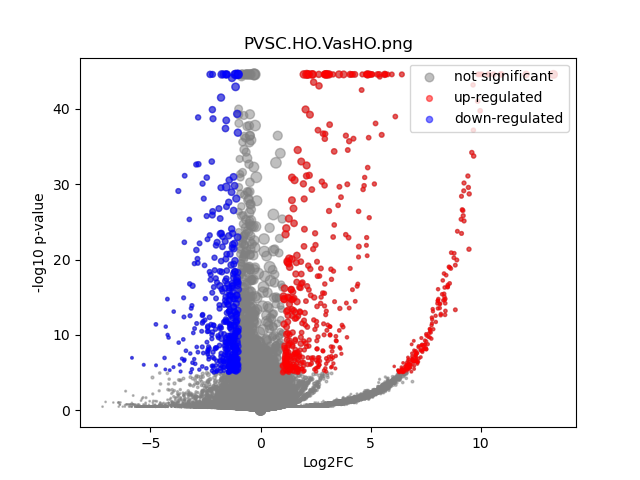

The data file committed next to this chart (first rows):
	gene	expression_1	expression_2	log2FC	-log10 p-val	significant
0	MIR1302-2HG	-1.3096724e-10	-1.2369128e-10	1.7198263e-07	0.3515	0
1	FAM138A	-1.3096724e-10	-1.2369128e-10	1.7198263e-07	0.3515	0
2	OR4F5	-1.3096724e-10	-1.2369128e-10	1.7198263e-07	0.3515	0
3	AL627309.1	0.005477	0.002038	-1.383	0.4023	0
4	AL627309.3	0.002277	-1.2369128e-10	-4.571	0.4969	0
5	AL627309.2	-1.3096724e-10	-1.2369128e-10	1.7198263e-07	0.3515	0
6	AL627309.5	0.05438	0.02342	-1.212	1.875	0
7	AL627309.4	0.00273	0.001367	-0.9483	0.2012	0
8	AP006222.2	-1.3096724e-10	0.0004609	2.488	0.4984	0
9	AL732372.1	-1.3096724e-10	-1.2369128e-10	1.7198263e-07	0.3515	0
10	OR4F29	-1.3096724e-10	-1.2369128e-10	1.7198263e-07	0.3515	0
11	AC114498.1	-1.3096724e-10	-1.2369128e-10	1.7198263e-07	0.3515	0
12	OR4F16	-1.3096724e-10	-1.2369128e-10	1.7198263e-07	0.3515	0
13	AL669831.2	-1.3096724e-10	0.001778	4.231	1.524	0
14	LINC01409	0.02683	0.04351	0.6955	1.038	0
15	FAM87B	-1.3096724e-10	0.0003423	2.145	0.7964	0
16	LINC01128	0.1357	0.08319	-0.705	1.875	0
17	LINC00115	0.01456	0.008241	-0.8133	0.4339	0
18	FAM41C	0.003155	0.003336	0.07839	0.01923	0
19	AL645608.6	0.003268	0.002486	-0.3812	0.08604	0
20	AL645608.2	0.03006	0.01604	-0.9022	0.6008	0
21	AL645608.4	0.004556	0.0006957	-2.549	0.3972	0
22	LINC02593	0.008732	0.04472	2.343	6.732	1
23	SAMD11	0.06027	0.3774	2.645	44.55	1
24	NOC2L	0.2765	0.2247	-0.2994	1.065	0
25	KLHL17	0.0254	0.02305	-0.1397	0.09814	0
26	PLEKHN1	0.002382	0.002849	0.2485	0.06649	0
27	PERM1	0.002619	-1.2369128e-10	-4.765	0.4969	0
28	AL645608.7	0.006364	0.01526	1.249	1.07	0
29	HES4	0.4611	0.6939	0.5896	7.649	0
30	ISG15	0.2379	0.2423	0.02677	0.054	0
31	AL645608.1	-1.3096724e-10	-1.2369128e-10	1.7198263e-07	0.3515	0
32	AGRN	0.1983	0.1616	-0.2954	0.8231	0
33	AL645608.5	-1.3096724e-10	-1.2369128e-10	1.7198263e-07	0.3515	0
34	AL645608.8	-1.3096724e-10	-1.2369128e-10	1.7198263e-07	0.3515	0
35	RNF223	-1.3096724e-10	-1.2369128e-10	1.7198263e-07	0.3515	0
36	C1orf159	0.02311	0.02499	0.1127	0.07961	0
37	AL390719.3	-1.3096724e-10	0.0004952	2.573	0.4984	0
38	LINC01342	-1.3096724e-10	-1.2369128e-10	1.7198263e-07	0.3515	0
39	AL390719.2	-1.3096724e-10	-1.2369128e-10	1.7198263e-07	0.3515	0
40	TTLL10-AS1	-1.3096724e-10	-1.2369128e-10	1.7198263e-07	0.3515	0
41	TTLL10	-1.3096724e-10	-1.2369128e-10	1.7198263e-07	0.3515	0
42	TNFRSF18	0.006474	0.002102	-1.578	0.4558	0
43	TNFRSF4	-1.3096724e-10	0.003192	5.041	2.227	0
44	SDF4	0.9672	0.4886	-0.985	26.36	0
45	B3GALT6	0.2593	0.1635	-0.6648	3.327	0
46	C1QTNF12	0.01913	0.0334	0.8004	0.9963	0
47	AL162741.1	-1.3096724e-10	0.001506	4.006	1.272	0
48	UBE2J2	0.2963	0.2956	-0.003187	0.007977	0
49	LINC01786	0.002103	0.001143	-0.825	0.1733	0
50	SCNN1D	-1.3096724e-10	0.001644	4.124	1.275	0
51	ACAP3	0.08667	0.1122	0.3725	0.9031	0
52	PUSL1	0.1221	0.09696	-0.3325	0.7546	0
53	INTS11	0.1899	0.1836	-0.04801	0.09391	0
54	AL139287.1	-1.3096724e-10	0.0007268	3.048	0.7676	0
55	CPTP	0.1101	0.07311	-0.5904	1.272	0
56	TAS1R3	-1.3096724e-10	0.0004611	2.488	0.4984	0
57	DVL1	0.09714	0.06297	-0.6246	1.283	0
58	MXRA8	0.193	0.2548	0.4007	1.617	0
59	AURKAIP1	0.841	0.7831	-0.103	0.8473	0
... 36,541 more rows
